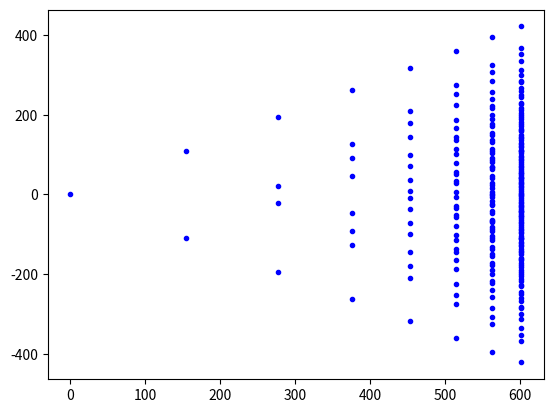

Source code (Python):
import matplotlib.pyplot as plt
import numpy as np

def branch2(S_P, D, angle):
    """
    """
    global L0
    global counter
    D_n = D * (2**(2/3)) / 2
    L = 100*D_n
    if counter == 0:
        N_P = S_P
    else:
        N_P = (S_P[0] + L*np.cos(angle), S_P[1] + L*np.sin(angle))

    plt.plot(N_P[0], N_P[1], 'b.')
    
    if L > L0:
        counter += 1
        branch2(N_P, D_n, angle)
        branch2(N_P, D_n, -angle)
        
        
if __name__=="__main__":
    # Global variables
    L0 = 50 # Smallest length [micrometers]
    counter = 0 
    
    angle = 7*np.pi/36
    S_P = (0,0)
    D = 3
    branch2(S_P, D, angle)
    plt.show()
